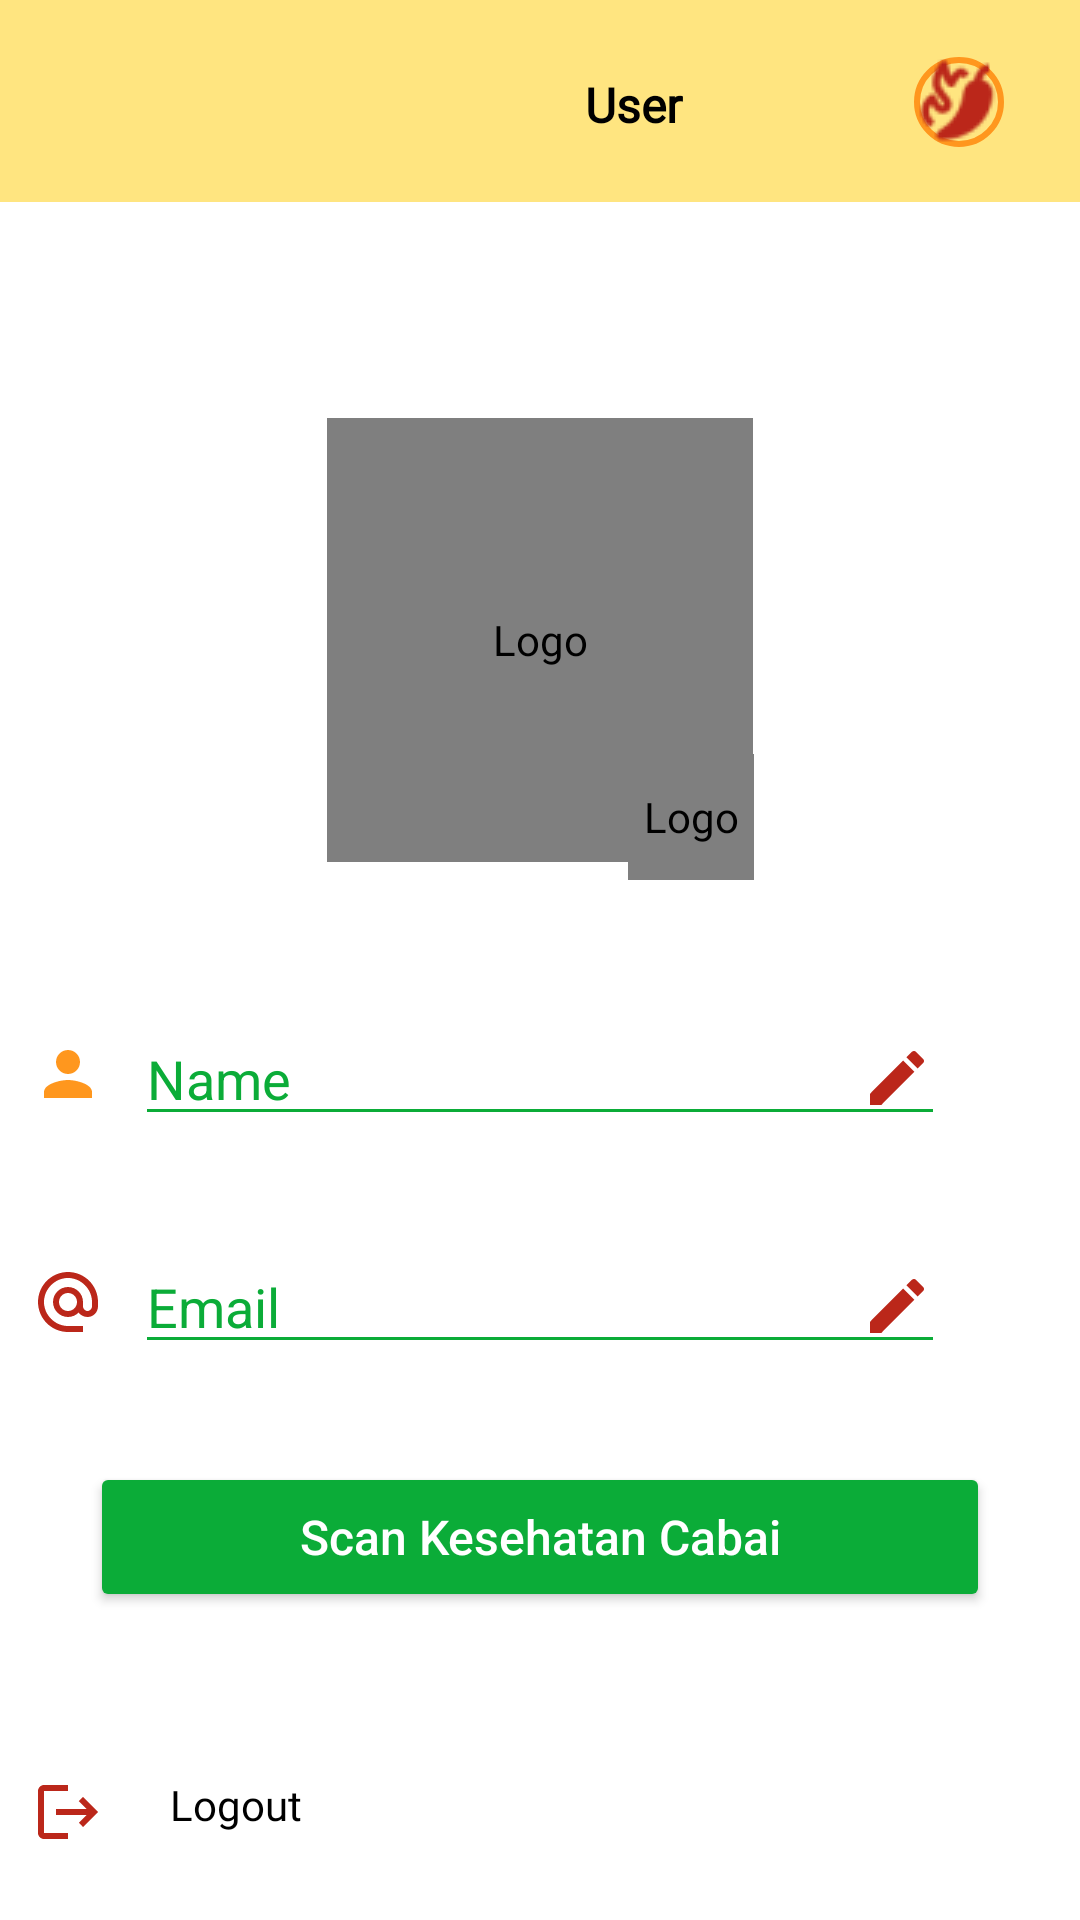

This screen was rendered from an Android layout file. Write that file and the resources it references.
<!-- AndroidManifest.xml: application theme Theme.TryCapstone -->
<!-- res/layout/fragment_profile.xml -->
<?xml version="1.0" encoding="utf-8"?>
<FrameLayout xmlns:android="http://schemas.android.com/apk/res/android"
    xmlns:app="http://schemas.android.com/apk/res-auto"
    xmlns:tools="http://schemas.android.com/tools"
    android:layout_width="match_parent"
    android:layout_height="match_parent">

    <androidx.constraintlayout.widget.ConstraintLayout
        android:layout_width="match_parent"
        android:layout_height="match_parent">

        <ImageView
            android:id="@+id/imageView5"
            android:layout_width="410dp"
            android:layout_height="70dp"
            android:background="@color/yellow"
            android:contentDescription="@string/bar"
            app:layout_constraintBottom_toTopOf="@+id/guidelineHorizontal1"
            app:layout_constraintEnd_toEndOf="parent"
            app:layout_constraintHorizontal_bias="0.0"
            app:layout_constraintStart_toStartOf="parent"
            app:layout_constraintTop_toTopOf="parent" />

        <ImageView
            android:id="@+id/imageView3"
            android:layout_width="25dp"
            android:layout_height="25dp"
            android:layout_marginStart="16dp"
            android:layout_marginTop="15dp"
            android:contentDescription="@string/logo"
            android:src="@drawable/baseline_arrow_back_24"
            app:civ_border_width="2dp"
            app:layout_constraintBottom_toTopOf="@+id/guidelineHorizontal"
            app:layout_constraintStart_toStartOf="parent"
            app:layout_constraintTop_toTopOf="parent"
            app:layout_constraintVertical_bias="0.026" />

        <TextView
            android:id="@+id/textView2"
            android:layout_width="60dp"
            android:layout_height="25dp"
            android:layout_marginStart="140dp"
            android:layout_marginTop="24dp"
            android:fontFamily="@font/poppinsregular"
            android:text="@string/user"
            android:textAlignment="center"
            android:textColor="@color/black"
            android:textSize="16sp"
            android:textStyle="bold"
            app:layout_constraintBottom_toTopOf="@+id/guidelineHorizontal1"
            app:layout_constraintStart_toEndOf="@+id/imageView3"
            app:layout_constraintTop_toTopOf="parent"
            app:layout_constraintVertical_bias="0.0" />

        <ImageView
            android:id="@+id/imageView2"
            android:layout_width="30dp"
            android:layout_height="30dp"
            android:layout_marginTop="16dp"
            android:layout_marginEnd="16dp"
            android:background="@drawable/circle"
            android:contentDescription="@string/logo"
            android:src="@drawable/chili"
            app:civ_border_color="@color/CarrotOrange"
            app:civ_border_width="2dp"
            app:layout_constraintBottom_toBottomOf="@+id/textView2"
            app:layout_constraintEnd_toEndOf="parent"
            app:layout_constraintHorizontal_bias="0.966"
            app:layout_constraintStart_toEndOf="@+id/imageView3"
            app:layout_constraintTop_toTopOf="@+id/textView2"
            app:layout_constraintVertical_bias="1.0" />

        <de.hdodenhof.circleimageview.CircleImageView
            android:id="@+id/image_users"
            android:layout_width="142dp"
            android:layout_height="148dp"
            android:contentDescription="@string/logo"
            app:layout_constraintBottom_toBottomOf="parent"
            app:layout_constraintEnd_toEndOf="parent"
            app:layout_constraintStart_toStartOf="parent"
            app:layout_constraintTop_toTopOf="@+id/guidelineHorizontal1"
            app:layout_constraintVertical_bias="0.176"
            android:background="@drawable/baseline_person_pin_24"
             />

        <de.hdodenhof.circleimageview.CircleImageView
            android:id="@+id/camera"
            android:layout_width="42dp"
            android:layout_height="42dp"
            android:background="@drawable/baseline_camera_alt_24"
            android:contentDescription="@string/logo"
            app:layout_constraintBottom_toBottomOf="parent"
            app:layout_constraintEnd_toEndOf="parent"
            app:layout_constraintHorizontal_bias="0.658"
            app:layout_constraintStart_toStartOf="parent"
            app:layout_constraintTop_toTopOf="@+id/guidelineHorizontal1"
            app:layout_constraintVertical_bias="0.351" />

        <EditText
            android:id="@+id/profile_name"
            android:layout_width="270dp"
            android:layout_height="wrap_content"
            android:layout_marginTop="44dp"
            android:drawableEnd="@drawable/baseline_edit_24"
            android:hint="@string/profile_name"
            android:textColorHint="@color/DarkPastelGreen"
            android:backgroundTint="@color/DarkPastelGreen"
            app:layout_constraintEnd_toEndOf="parent"
            app:layout_constraintStart_toStartOf="parent"
            app:layout_constraintTop_toBottomOf="@+id/camera" />

        <ImageView
            android:layout_width="wrap_content"
            android:layout_height="wrap_content"
            android:background="@drawable/profile_person_24"
            app:layout_constraintBottom_toBottomOf="@+id/profile_name"
            app:layout_constraintEnd_toStartOf="@+id/profile_name"
            app:layout_constraintStart_toStartOf="parent"
            app:layout_constraintTop_toTopOf="@+id/profile_name"
            android:contentDescription="@string/profile_person" />

        <EditText
            android:id="@+id/editText"
            android:layout_width="270dp"
            android:layout_height="wrap_content"
            android:layout_marginTop="76dp"
            android:drawableEnd="@drawable/baseline_edit_24"
            android:hint="@string/profile_email"
            android:textColorHint="@color/DarkPastelGreen"
            android:backgroundTint="@color/DarkPastelGreen"
            app:layout_constraintEnd_toEndOf="@+id/profile_name"
            app:layout_constraintHorizontal_bias="0.0"
            app:layout_constraintStart_toStartOf="@+id/profile_name"
            app:layout_constraintTop_toTopOf="@+id/profile_name" />

        <ImageView
            android:id="@+id/alternate_email"
            android:layout_width="wrap_content"
            android:layout_height="wrap_content"
            android:background="@drawable/baseline_alternate_email_24"
            app:layout_constraintBottom_toBottomOf="@+id/editText"
            app:layout_constraintEnd_toStartOf="@+id/editText"
            app:layout_constraintStart_toStartOf="parent"
            app:layout_constraintTop_toTopOf="@+id/editText"
            android:contentDescription="@string/icon_alternate" />

        <TextView
            android:id="@+id/btn_logout"
            android:layout_width="90dp"
            android:layout_height="wrap_content"
            android:layout_marginBottom="24dp"
            android:fontFamily="@font/poppinsregular"
            android:text="@string/logout"
            android:textAlignment="textEnd"
            android:textColor="@color/black"
            android:textSize="14sp"
            app:layout_constraintBottom_toBottomOf="parent"
            app:layout_constraintEnd_toEndOf="parent"
            app:layout_constraintHorizontal_bias="0.0"
            app:layout_constraintStart_toStartOf="@+id/alternate_email"
            app:layout_constraintTop_toBottomOf="@+id/editText"
            app:layout_constraintVertical_bias="1.0"
            app:drawableStartCompat="@drawable/baseline_logout_24" />

        <Button
            android:layout_width="300dp"
            android:layout_height="50dp"
            android:backgroundTint="@color/DarkPastelGreen"
            android:text="@string/scanHealth"
            android:textSize="16sp"
            android:textAllCaps="false"
            android:textColor="@color/white"
            app:layout_constraintBottom_toTopOf="@+id/guidelineHorizontal2"
            app:layout_constraintEnd_toEndOf="parent"
            app:layout_constraintStart_toStartOf="parent"
            app:layout_constraintTop_toBottomOf="@+id/editText" />

        <androidx.constraintlayout.widget.Guideline
            android:id="@+id/guidelineHorizontal"
            android:layout_width="wrap_content"
            android:layout_height="64dp"
            android:orientation="horizontal"
            app:layout_constraintEnd_toEndOf="parent"
            app:layout_constraintGuide_percent="0.47"
            app:layout_constraintStart_toStartOf="parent" />

        <androidx.constraintlayout.widget.Guideline
            android:id="@+id/guidelineHorizontal1"
            android:layout_width="wrap_content"
            android:layout_height="64dp"
            android:orientation="horizontal"
            app:layout_constraintEnd_toEndOf="parent"
            app:layout_constraintGuide_percent="0.1"
            app:layout_constraintStart_toStartOf="parent" />

        <androidx.constraintlayout.widget.Guideline
            android:id="@+id/guidelineHorizontal2"
            android:layout_width="wrap_content"
            android:layout_height="64dp"
            android:orientation="horizontal"
            app:layout_constraintEnd_toEndOf="parent"
            app:layout_constraintGuide_percent="0.89"
            app:layout_constraintStart_toStartOf="parent" />

    </androidx.constraintlayout.widget.ConstraintLayout>



</FrameLayout>
<!-- resources referenced by this layout -->
<resources>
  <color name="CarrotOrange">#FF971E</color>
  <color name="DarkPastelGreen">#0BAC38</color>
  <color name="black">#FF000000</color>
  <color name="white">#FFFFFFFF</color>
  <color name="yellow">#FFE580</color>
  <!-- drawable baseline_alternate_email_24 (drawable) -->
  <vector android:height="24dp" android:tint="#BB271A"
      android:viewportHeight="24" android:viewportWidth="24"
      android:width="24dp" xmlns:android="http://schemas.android.com/apk/res/android">
      <path android:fillColor="@android:color/white" android:pathData="M12,2C6.48,2 2,6.48 2,12s4.48,10 10,10h5v-2h-5c-4.34,0 -8,-3.66 -8,-8s3.66,-8 8,-8 8,3.66 8,8v1.43c0,0.79 -0.71,1.57 -1.5,1.57s-1.5,-0.78 -1.5,-1.57L17,12c0,-2.76 -2.24,-5 -5,-5s-5,2.24 -5,5 2.24,5 5,5c1.38,0 2.64,-0.56 3.54,-1.47 0.65,0.89 1.77,1.47 2.96,1.47 1.97,0 3.5,-1.6 3.5,-3.57L22,12c0,-5.52 -4.48,-10 -10,-10zM12,15c-1.66,0 -3,-1.34 -3,-3s1.34,-3 3,-3 3,1.34 3,3 -1.34,3 -3,3z"/>
  </vector>
  <!-- drawable baseline_edit_24 (drawable) -->
  <vector android:height="24dp" android:tint="#BB271A"
      android:viewportHeight="24" android:viewportWidth="24"
      android:width="24dp" xmlns:android="http://schemas.android.com/apk/res/android">
      <path android:fillColor="@android:color/white" android:pathData="M3,17.25V21h3.75L17.81,9.94l-3.75,-3.75L3,17.25zM20.71,7.04c0.39,-0.39 0.39,-1.02 0,-1.41l-2.34,-2.34c-0.39,-0.39 -1.02,-0.39 -1.41,0l-1.83,1.83 3.75,3.75 1.83,-1.83z"/>
  </vector>
  <!-- drawable baseline_logout_24 (drawable) -->
  <vector android:autoMirrored="true" android:height="24dp"
      android:tint="#BB271A" android:viewportHeight="24"
      android:viewportWidth="24" android:width="24dp" xmlns:android="http://schemas.android.com/apk/res/android">
      <path android:fillColor="@android:color/white" android:pathData="M17,7l-1.41,1.41L18.17,11H8v2h10.17l-2.58,2.58L17,17l5,-5zM4,5h8V3H4c-1.1,0 -2,0.9 -2,2v14c0,1.1 0.9,2 2,2h8v-2H4V5z"/>
  </vector>
  <!-- drawable chili: png bitmap (drawable, 1420 bytes) -->
  <!-- drawable circle (drawable) -->
  <?xml version="1.0" encoding="utf-8"?>
  <shape xmlns:android="http://schemas.android.com/apk/res/android"
      android:shape="oval">
  
      <solid android:color="@android:color/transparent" />
      <stroke
          android:width="2dp"
          android:color="@color/CarrotOrange"/>
  </shape>
  <!-- drawable profile_person_24 (drawable) -->
  <vector android:height="24dp" android:tint="#FF971E"
      android:viewportHeight="24" android:viewportWidth="24"
      android:width="24dp" xmlns:android="http://schemas.android.com/apk/res/android">
      <path android:fillColor="@android:color/white" android:pathData="M12,12c2.21,0 4,-1.79 4,-4s-1.79,-4 -4,-4 -4,1.79 -4,4 1.79,4 4,4zM12,14c-2.67,0 -8,1.34 -8,4v2h16v-2c0,-2.66 -5.33,-4 -8,-4z"/>
  </vector>
  <string name="bar">Bar</string>
  <string name="icon_alternate">Icon Alternate Email</string>
  <string name="logo">Logo</string>
  <string name="logout">Logout</string>
  <string name="profile_email">Email</string>
  <string name="profile_name">Name</string>
  <string name="profile_person">Icon Person</string>
  <string name="scanHealth">Scan Kesehatan Cabai</string>
  <string name="user">User</string>
  <style name="Theme.TryCapstone" parent="Theme.MaterialComponents.DayNight.DarkActionBar">
          
          <item name="colorPrimary">@color/CarrotOrange</item>
          <item name="colorPrimaryVariant">@color/Endeavour</item>
          <item name="colorOnPrimary">@color/white</item>
          
          <item name="colorSecondary">@color/teal_200</item>
          <item name="colorSecondaryVariant">@color/teal_700</item>
          <item name="colorOnSecondary">@color/black</item>
          
          <item name="android:statusBarColor">?attr/colorPrimaryVariant</item>
          
      </style>
  <color name="Endeavour">#21618C</color>
  <color name="teal_200">#FF03DAC5</color>
  <color name="teal_700">#FF018786</color>
</resources>
